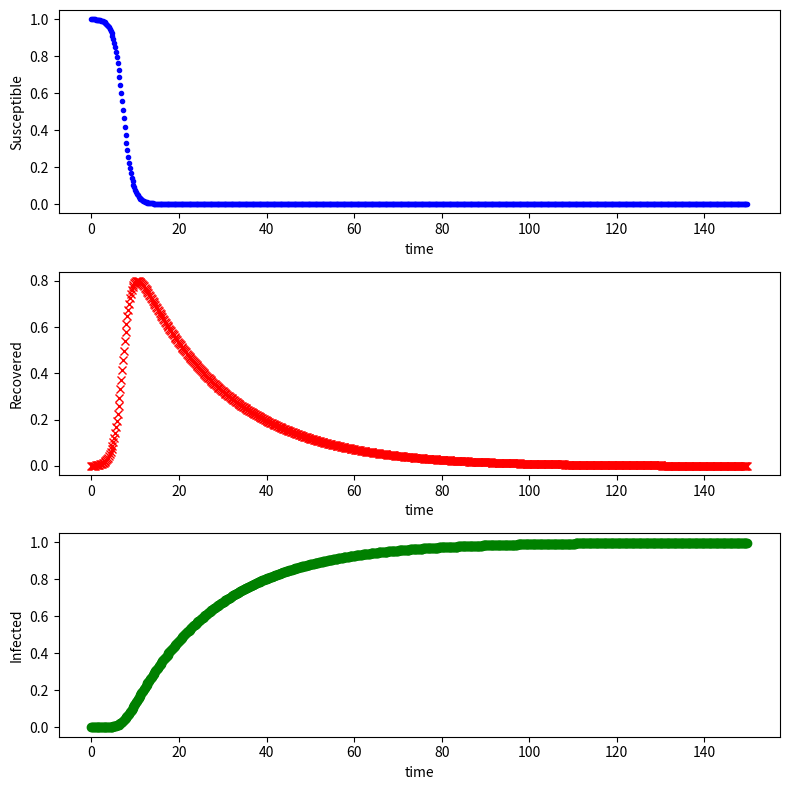

The script that saved this image:
'''
This python program solves a basic viral epidemiology equation:
[redacted]
'''
import numpy as np
import matplotlib.pyplot as plt
from scipy.integrate import odeint

def f(y, t, params):
    #print('==inside function f==')
    #print('...unpack current values of y #p prey, q predator...')
    s, i, r = y      # unpack current values of y #p prey, q predator
    #print('...unpack params...')
    a, b = params  # unpack parameters
    #print('...define derivs...')
    derivs = [-b*s*i,      # list of dy/dt=f functions
               b*s*i - a*i,  
               a*i]
    #print('...return derivs...')
    return derivs

# Parameters
##print('==inside initialization portion==')
a=0.05
b=1.0 #coefficients that describe rates of processes

# Initial values
i0 = 0.001
s0 = 0.999
r0 = 0.

# Bundle parameters for ODE solver
params = [a, b]

# Bundle initial conditions for ODE solver
y0 = [s0, i0, r0]

# Make time array for solution
tStop = 150.
tInc = 0.2
t = np.arange(0., tStop, tInc)
##print('==finished init==')
#print t.size #printing for debugging


# Call the ODE solver
##print('...calling odeint...')
psoln = odeint(f, y0, t, args=(params,))
##print psoln.dtype #printing for debugging
##print psoln.size #printing for debugging
##print psoln #printing for debugging

# Plot results
fig = plt.figure(1, figsize=(8,8))
##
### Plot theta as a function of time
ax1 = fig.add_subplot(311)
ax1.plot(t, psoln[:,0], 'b.')
ax1.set_xlabel('time')
ax1.set_ylabel('Susceptible')
##
### Plot omega as a function of time
ax2 = fig.add_subplot(312)
ax2.plot(t, psoln[:,1], 'rx')
ax2.set_xlabel('time')
ax2.set_ylabel('Recovered')

ax3 = fig.add_subplot(313)
ax3.plot(t, psoln[:,2], 'go')
ax3.set_xlabel('time')
ax3.set_ylabel('Infected')


plt.tight_layout()
plt.show()
